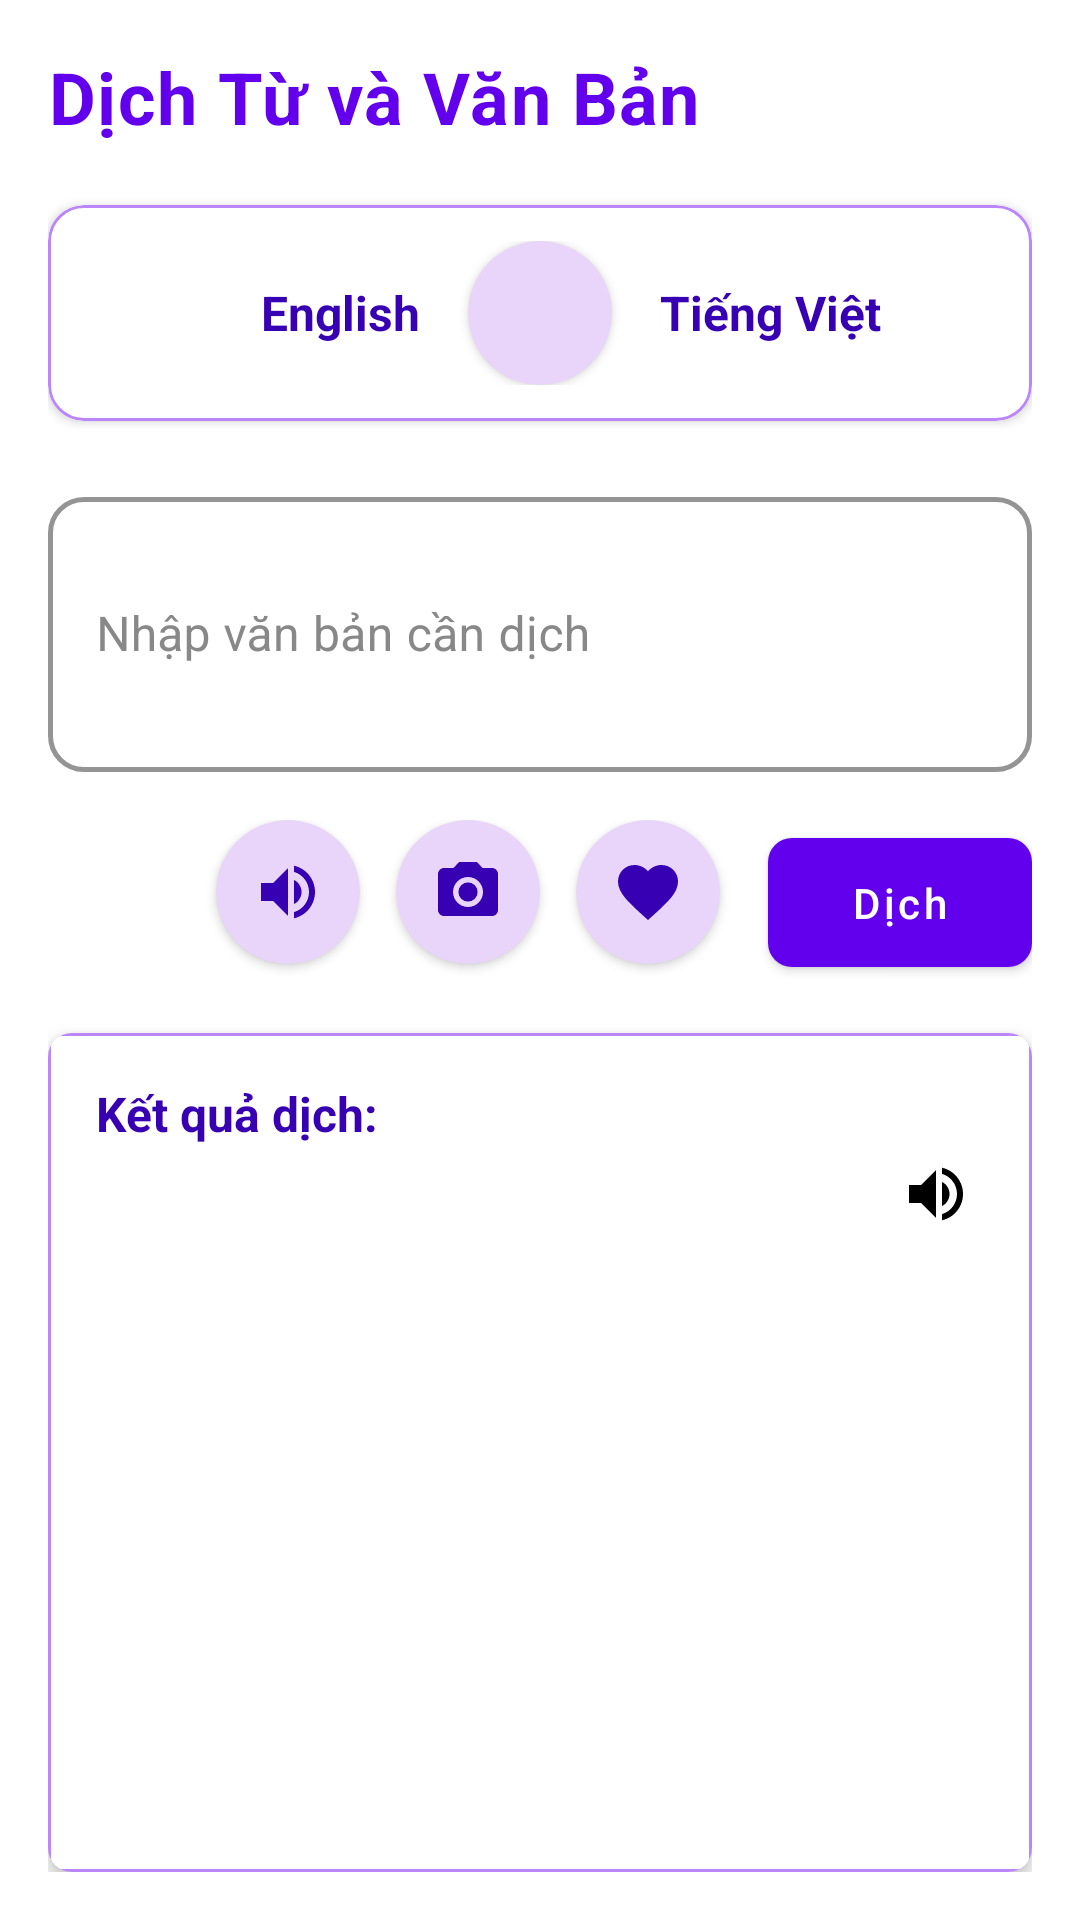

This screen was rendered from an Android layout file. Write that file and the resources it references.
<!-- AndroidManifest.xml: application theme Theme.Dictionary -->
<!-- res/layout/fragment_home.xml -->
<?xml version="1.0" encoding="utf-8"?>
<androidx.constraintlayout.widget.ConstraintLayout xmlns:android="http://schemas.android.com/apk/res/android"
    xmlns:app="http://schemas.android.com/apk/res-auto"
    xmlns:tools="http://schemas.android.com/tools"
    android:layout_width="match_parent"
    android:layout_height="match_parent"
    android:background="@color/white"
    android:padding="16dp">

    <TextView
        android:id="@+id/tv_title"
        android:layout_width="wrap_content"
        android:layout_height="wrap_content"
        android:text="Dịch Từ và Văn Bản"
        android:textColor="@color/purple_500"
        android:textSize="24sp"
        android:textStyle="bold"
        android:letterSpacing="0.02"
        app:layout_constraintStart_toStartOf="parent"
        app:layout_constraintTop_toTopOf="parent" />

    <com.google.android.material.card.MaterialCardView
        android:id="@+id/language_switch_container"
        android:layout_width="match_parent"
        android:layout_height="wrap_content"
        android:layout_marginTop="20dp"
        app:cardCornerRadius="12dp"
        app:cardElevation="2dp"
        app:strokeColor="@color/purple_200"
        app:strokeWidth="1dp"
        app:layout_constraintTop_toBottomOf="@id/tv_title">

        <LinearLayout
            android:layout_width="match_parent"
            android:layout_height="wrap_content"
            android:gravity="center"
            android:orientation="horizontal"
            android:padding="12dp"
            android:background="@color/white">

            <TextView
                android:id="@+id/tv_source_language"
                android:layout_width="0dp"
                android:layout_height="wrap_content"
                android:layout_weight="1"
                android:gravity="end"
                android:paddingEnd="16dp"
                android:text="English"
                android:textColor="@color/purple_700"
                android:textSize="16sp"
                android:textStyle="bold" />

            <com.google.android.material.card.MaterialCardView
                android:layout_width="48dp"
                android:layout_height="48dp"
                app:cardCornerRadius="24dp"
                app:cardElevation="2dp"
                app:cardBackgroundColor="@color/purple_100">

                <ImageButton
                    android:id="@+id/btn_swap_language"
                    android:layout_width="match_parent"
                    android:layout_height="match_parent"
                    android:background="?attr/selectableItemBackgroundBorderless"
                    android:contentDescription="Swap languages"
                    android:padding="12dp"
                    android:src="@drawable/ic_swap"
                    android:tint="@color/purple_700" />
            </com.google.android.material.card.MaterialCardView>

            <TextView
                android:id="@+id/tv_target_language"
                android:layout_width="0dp"
                android:layout_height="wrap_content"
                android:layout_weight="1"
                android:gravity="start"
                android:paddingStart="16dp"
                android:text="Tiếng Việt"
                android:textColor="@color/purple_700"
                android:textSize="16sp"
                android:textStyle="bold" />
        </LinearLayout>
    </com.google.android.material.card.MaterialCardView>

    <com.google.android.material.textfield.TextInputLayout
        android:id="@+id/til_text"
        style="@style/Widget.MaterialComponents.TextInputLayout.OutlinedBox"
        android:layout_width="match_parent"
        android:layout_height="wrap_content"
        android:layout_marginTop="20dp"
        android:hint="Nhập văn bản cần dịch"
        android:textColorHint="@color/gray"
        app:boxCornerRadiusBottomEnd="12dp"
        app:boxCornerRadiusBottomStart="12dp"
        app:boxCornerRadiusTopEnd="12dp"
        app:boxCornerRadiusTopStart="12dp"
        app:boxStrokeColor="@color/purple_500"
        app:boxStrokeWidth="1.5dp"
        app:hintTextColor="@color/purple_500"
        app:startIconDrawable="@drawable/ic_search"
        app:startIconTint="@color/purple_500"
        app:layout_constraintTop_toBottomOf="@id/language_switch_container">

        <com.google.android.material.textfield.TextInputEditText
            android:id="@+id/et_text"
            android:layout_width="match_parent"
            android:layout_height="wrap_content"
            android:inputType="textMultiLine"
            android:textColor="@color/black"
            android:minLines="3"
            android:padding="16dp" />
    </com.google.android.material.textfield.TextInputLayout>

    <LinearLayout
        android:id="@+id/button_container"
        android:layout_width="match_parent"
        android:layout_height="wrap_content"
        android:layout_marginTop="16dp"
        android:gravity="end"
        android:orientation="horizontal"
        app:layout_constraintTop_toBottomOf="@id/til_text">

        <com.google.android.material.card.MaterialCardView
            android:layout_width="48dp"
            android:layout_height="48dp"
            android:layout_marginEnd="12dp"
            app:cardCornerRadius="24dp"
            app:cardElevation="2dp"
            app:cardBackgroundColor="@color/purple_100">

            <ImageButton
                android:id="@+id/btn_speaker"
                android:layout_width="match_parent"
                android:layout_height="match_parent"
                android:background="?attr/selectableItemBackgroundBorderless"
                android:contentDescription="Phát âm văn bản"
                android:padding="12dp"
                android:src="@drawable/ic_speaker"
                android:tint="@color/purple_700" />
        </com.google.android.material.card.MaterialCardView>

        <com.google.android.material.card.MaterialCardView
            android:layout_width="48dp"
            android:layout_height="48dp"
            android:layout_marginEnd="12dp"
            app:cardCornerRadius="24dp"
            app:cardElevation="2dp"
            app:cardBackgroundColor="@color/purple_100">

            <ImageButton
                android:id="@+id/btn_scan"
                android:layout_width="match_parent"
                android:layout_height="match_parent"
                android:background="?attr/selectableItemBackgroundBorderless"
                android:contentDescription="Scan text from image"
                android:padding="12dp"
                android:src="@drawable/ic_camera"
                android:tint="@color/purple_700" />
        </com.google.android.material.card.MaterialCardView>

        <com.google.android.material.card.MaterialCardView
            android:layout_width="48dp"
            android:layout_height="48dp"
            android:layout_marginEnd="16dp"
            app:cardCornerRadius="24dp"
            app:cardElevation="2dp"
            app:cardBackgroundColor="@color/purple_100">

            <ImageButton
                android:id="@+id/btn_favorite"
                android:layout_width="match_parent"
                android:layout_height="match_parent"
                android:background="?attr/selectableItemBackgroundBorderless"
                android:contentDescription="Add to favorites"
                android:padding="12dp"
                android:src="@drawable/ic_favorite"
                android:tint="@color/purple_700" />
        </com.google.android.material.card.MaterialCardView>

        <com.google.android.material.button.MaterialButton
            android:id="@+id/btn_translate"
            android:layout_width="wrap_content"
            android:layout_height="wrap_content"
            android:text="Dịch"
            android:textAllCaps="false"
            app:cornerRadius="8dp"
            android:paddingStart="24dp"
            android:paddingEnd="24dp"
            android:paddingTop="12dp"
            android:paddingBottom="12dp"
            android:textColor="@color/white"
            app:backgroundTint="@color/purple_500"
            app:iconGravity="textStart"
            app:iconTint="@color/white" />
    </LinearLayout>

    <androidx.cardview.widget.CardView
        android:id="@+id/card_translation"
        android:layout_width="match_parent"
        android:layout_height="0dp"
        android:layout_marginTop="16dp"
        app:cardCornerRadius="8dp"
        app:cardElevation="4dp"
        app:layout_constraintBottom_toBottomOf="parent"
        app:layout_constraintTop_toBottomOf="@id/button_container">

        <androidx.constraintlayout.widget.ConstraintLayout
            android:layout_width="match_parent"
            android:layout_height="match_parent"
            android:background="@drawable/edittext_border_black"
            android:padding="16dp">

            <TextView
                android:id="@+id/tv_translation_title"
                android:layout_width="wrap_content"
                android:layout_height="wrap_content"
                android:text="Kết quả dịch:"
                android:textColor="@color/purple_700"
                android:textSize="16sp"
                android:textStyle="bold"
                app:layout_constraintStart_toStartOf="parent"
                app:layout_constraintTop_toTopOf="parent" />

            <TextView
                android:id="@+id/tv_translation"
                android:layout_width="0dp"
                android:layout_height="0dp"
                android:layout_marginTop="8dp"
                android:textSize="16sp"
                android:textColor="@color/black"
                app:layout_constraintBottom_toBottomOf="parent"
                app:layout_constraintEnd_toStartOf="@id/btn_translation_speaker"
                app:layout_constraintStart_toStartOf="parent"
                app:layout_constraintTop_toBottomOf="@id/tv_translation_title"
                tools:text="Translation result will appear here" />

            <ImageButton
                android:id="@+id/btn_translation_speaker"
                android:layout_width="32dp"
                android:layout_height="32dp"
                android:background="?attr/selectableItemBackgroundBorderless"
                android:contentDescription="Phát âm bản dịch"
                android:src="@drawable/ic_speaker"
                app:layout_constraintEnd_toEndOf="parent"
                app:layout_constraintTop_toBottomOf="@id/tv_translation_title" />

            <ProgressBar
                android:id="@+id/progress_bar"
                android:layout_width="wrap_content"
                android:layout_height="wrap_content"
                android:visibility="gone"
                app:layout_constraintBottom_toBottomOf="parent"
                app:layout_constraintEnd_toEndOf="parent"
                app:layout_constraintStart_toStartOf="parent"
                app:layout_constraintTop_toTopOf="parent" />
        </androidx.constraintlayout.widget.ConstraintLayout>
    </androidx.cardview.widget.CardView>

</androidx.constraintlayout.widget.ConstraintLayout>
<!-- resources referenced by this layout -->
<resources>
  <color name="black">#FF000000</color>
  <color name="gray">#FF888888</color>
  <color name="purple_100">#E8D5F9</color>
  <color name="purple_200">#FFBB86FC</color>
  <color name="purple_500">#FF6200EE</color>
  <color name="purple_700">#FF3700B3</color>
  <color name="white">#FFFFFFFF</color>
  <!-- drawable edittext_border_black (drawable) -->
  <?xml version="1.0" encoding="utf-8"?>
  <shape xmlns:android="http://schemas.android.com/apk/res/android"
      android:shape="rectangle">
  
      <solid android:color="@android:color/white" /> 
  
      <stroke
          android:width="1dp"
          android:color="@color/purple_200" /> 
  
      <corners android:radius="4dp" /> 
  
      <padding
          android:left="8dp"
          android:top="8dp"
          android:right="8dp"
          android:bottom="8dp" />
  </shape>
  <!-- drawable ic_camera (drawable) -->
  <vector xmlns:android="http://schemas.android.com/apk/res/android"
      android:width="24dp"
      android:height="24dp"
      android:viewportWidth="24"
      android:viewportHeight="24">
      <path
          android:fillColor="#000000"
          android:pathData="M12,12m-3.2,0a3.2,3.2 0,1 1,6.4 0a3.2,3.2 0,1 1,-6.4 0"/>
      <path
          android:fillColor="#000000"
          android:pathData="M9,2L7.17,4L4,4c-1.1,0 -2,0.9 -2,2v12c0,1.1 0.9,2 2,2h16c1.1,0 2,-0.9 2,-2L22,6c0,-1.1 -0.9,-2 -2,-2h-3.17L15,2L9,2zM12,17c-2.76,0 -5,-2.24 -5,-5s2.24,-5 5,-5 5,2.24 5,5 -2.24,5 -5,5z"/>
  </vector>
  <!-- drawable ic_favorite (drawable) -->
  <vector xmlns:android="http://schemas.android.com/apk/res/android"
      android:width="24dp"
      android:height="24dp"
      android:viewportWidth="24"
      android:viewportHeight="24">
      <path
          android:fillColor="#000000"
          android:pathData="M12,21.35l-1.45,-1.32C5.4,15.36 2,12.28 2,8.5 2,5.42 4.42,3 7.5,3c1.74,0 3.41,0.81 4.5,2.09C13.09,3.81 14.76,3 16.5,3 19.58,3 22,5.42 22,8.5c0,3.78 -3.4,6.86 -8.55,11.54L12,21.35z"/>
  </vector>
  <!-- drawable ic_speaker (drawable) -->
  <vector xmlns:android="http://schemas.android.com/apk/res/android"
      android:width="24dp"
      android:height="24dp"
      android:viewportWidth="24"
      android:viewportHeight="24">
      <path
          android:fillColor="#000000"
          android:pathData="M3,9v6h4l5,5L12,4L7,9L3,9zM16.5,12c0,-1.77 -1.02,-3.29 -2.5,-4.03v8.05c1.48,-0.73 2.5,-2.25 2.5,-4.02zM14,3.23v2.06c2.89,0.86 5,3.54 5,6.71s-2.11,5.85 -5,6.71v2.06c4.01,-0.91 7,-4.49 7,-8.77s-2.99,-7.86 -7,-8.77z"/>
  </vector>
  <style name="Theme.Dictionary" parent="Theme.MaterialComponents.DayNight.NoActionBar">
          
          <item name="colorPrimary">@color/purple_500</item>
          <item name="colorPrimaryVariant">@color/purple_700</item>
          <item name="colorOnPrimary">@color/white</item>
          
          <item name="colorSecondary">@color/teal_200</item>
          <item name="colorSecondaryVariant">@color/teal_700</item>
          <item name="colorOnSecondary">@color/black</item>
          
          <item name="android:statusBarColor">?attr/colorPrimaryVariant</item>
          
      </style>
  <color name="teal_200">#FF03DAC5</color>
  <color name="teal_700">#FF018786</color>
</resources>
